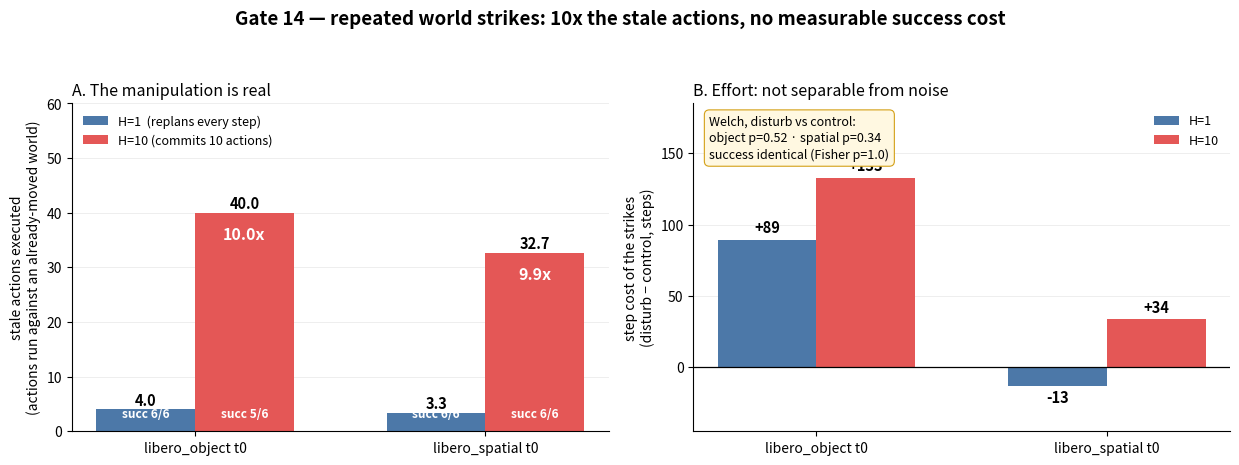

Reproduce this figure in Python. (Note: this script raises an exception after producing the figure.)
#!/usr/bin/env python
"""[fastbench] Gate 14 figure: staleness does not compound into a success cost."""
import matplotlib
matplotlib.use("Agg")
import matplotlib.pyplot as plt
import numpy as np

out = "evidence/gate14_repeated_strikes"
tasks = ["libero_object_t0", "libero_spatial_t0"]
labels = ["libero_object t0", "libero_spatial t0"]
stale = [(4.0, 40.0), (3.3, 32.7)]
# (control mean, control sd, disturb mean, disturb sd) for H1 then H10
steps = {0: [(178.7, 22.8, 268.0, 81.5), (164.3, 9.8, 297.3, 69.2)],
         1: [(107.5, 5.4, 94.5, 29.1), (103.8, 3.2, 137.3, 96.3)]}
succ = [(("6/6", "5/6")), (("6/6", "6/6"))]  # per task: (H1, H10) disturb success

fig, axes = plt.subplots(1, 2, figsize=(12.5, 4.7))
fig.suptitle("Gate 14 — repeated world strikes: 10x the stale actions, no measurable success cost",
             fontsize=13.5, fontweight="bold")

# --- panel A: manipulation check ------------------------------------------
ax = axes[0]
x = np.arange(2)
w = 0.34
h1 = [s[0] for s in stale]
h10 = [s[1] for s in stale]
b1 = ax.bar(x - w / 2, h1, w, label="H=1  (replans every step)", color="#4C78A8")
b2 = ax.bar(x + w / 2, h10, w, label="H=10 (commits 10 actions)", color="#E45756")
for b, v in list(zip(b1, h1)) + list(zip(b2, h10)):
    ax.text(b.get_x() + b.get_width() / 2, v + 0.8, f"{v:.1f}",
            ha="center", fontsize=10.5, fontweight="bold")
for i in range(2):
    # success counts inside the bars, ratio inside the tall red bar: keeps the
    # legend corner clear (a floating ratio label collided with it).
    ax.text(i - w / 2, 2.0, f"succ {succ[i][0]}", ha="center", va="bottom",
            fontsize=8.6, color="white", fontweight="bold")
    ax.text(i + w / 2, 2.0, f"succ {succ[i][1]}", ha="center", va="bottom",
            fontsize=8.6, color="white", fontweight="bold")
    ax.text(i + w / 2, h10[i] - 2.5, f"{h10[i]/h1[i]:.1f}x", ha="center", va="top",
            fontsize=11.5, color="white", fontweight="bold")
ax.set_xticks(x)
ax.set_xticklabels(labels, fontsize=10)
ax.set_ylabel("stale actions executed\n(actions run against an already-moved world)", fontsize=10)
ax.set_title("A. The manipulation is real", fontsize=11.5, loc="left")
ax.set_ylim(0, 60)
ax.legend(fontsize=9, frameon=False, loc="upper left")
ax.grid(axis="y", alpha=0.25, lw=0.6)
ax.set_axisbelow(True)
for s in ("top", "right"):
    ax.spines[s].set_visible(False)

# --- panel B: effort cost, per task --------------------------------------
ax = axes[1]
w = 0.34
c1 = [steps[i][0][2] - steps[i][0][0] for i in range(2)]
c10 = [steps[i][1][2] - steps[i][1][0] for i in range(2)]
b1 = ax.bar(x - w / 2, c1, w, label="H=1", color="#4C78A8")
b2 = ax.bar(x + w / 2, c10, w, label="H=10", color="#E45756")
for b, v in list(zip(b1, c1)) + list(zip(b2, c10)):
    off = 5 if v >= 0 else -12
    ax.text(b.get_x() + b.get_width() / 2, v + off, f"{v:+.0f}",
            ha="center", fontsize=10.5, fontweight="bold")
ax.axhline(0, color="black", lw=0.9)
ax.set_xticks(x)
ax.set_xticklabels(labels, fontsize=10)
ax.set_ylabel("step cost of the strikes\n(disturb − control, steps)", fontsize=10)
ax.set_title("B. Effort: not separable from noise", fontsize=11.5, loc="left")
ax.set_ylim(-45, 185)
ax.legend(fontsize=9, frameon=False, loc="upper right")
ax.text(0.03, 0.965, "Welch, disturb vs control:\nobject p=0.52 · spatial p=0.34\nsuccess identical (Fisher p=1.0)",
        transform=ax.transAxes, ha="left", va="top", fontsize=9.0, linespacing=1.35,
        bbox=dict(boxstyle="round,pad=0.4", fc="#fff8e1", ec="#d4a017", lw=0.8))
ax.grid(axis="y", alpha=0.25, lw=0.6)
ax.set_axisbelow(True)
for s in ("top", "right"):
    ax.spines[s].set_visible(False)

fig.tight_layout(rect=(0, 0, 1, 0.93))
fig.savefig(out + ".png", dpi=170)
fig.savefig(out + ".pdf")
print("wrote " + out + ".png and .pdf")
